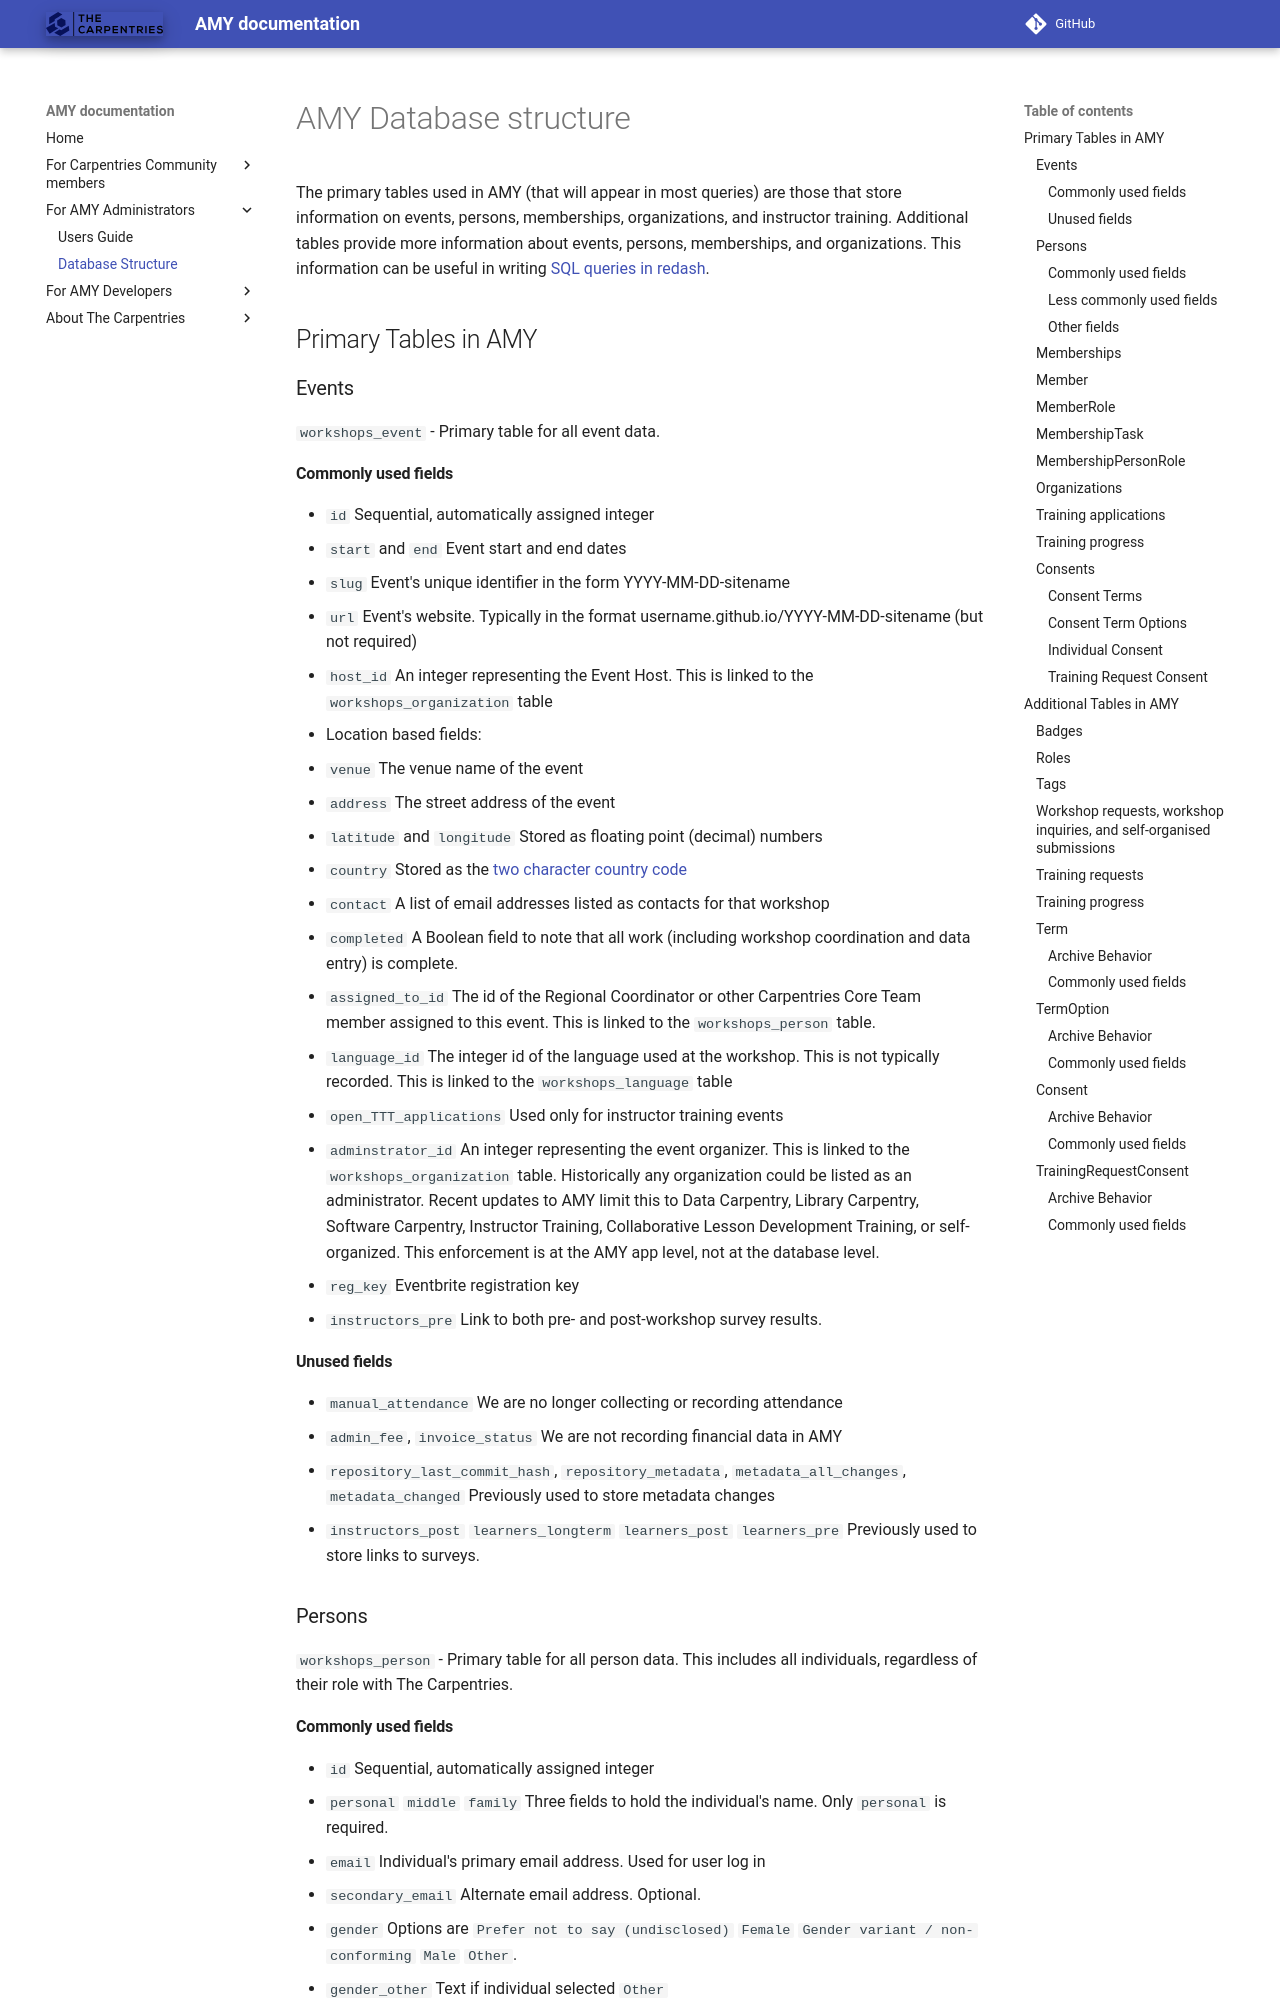

repository: carpentries/amy · page: amy_database_structure/index.html · generator: mkdocs

# AMY Database structure

The primary tables used in AMY (that will appear in most queries) are those that store information on events, persons, memberships, organizations, and instructor training.  Additional tables provide more information about events, persons, memberships, and organizations.  This information can be useful in writing [SQL queries in redash](https://redash.carpentries.org/queries).

## Primary Tables in AMY

### Events

`workshops_event` - Primary table for all event data.

#### Commonly used fields

* `id` Sequential, automatically assigned integer
* `start` and `end` Event start and end dates
* `slug` Event's unique identifier in the form YYYY-MM-DD-sitename
* `url` Event's website. Typically in the format username.github.io/YYYY-MM-DD-sitename (but not required)
* `host_id` An integer representing the Event Host.  This is linked to the `workshops_organization` table
* Location based fields:
  * `venue` The venue name of the event
  * `address` The street address of the event
  * `latitude` and `longitude` Stored as floating point (decimal) numbers
  * `country` Stored as the [two character country code](https://en.wikipedia.org/wiki/ISO_3166-1_alpha-2)
* `contact` A list of email addresses listed as contacts for that workshop
* `completed` A Boolean field to note that all work (including workshop coordination and data entry) is complete.
* `assigned_to_id` The id of the Regional Coordinator or other Carpentries Core Team member assigned to this event. This is linked to the `workshops_person` table.
* `language_id` The integer id of the language used at the workshop. This is not typically recorded. This is linked to the `workshops_language` table
* `open_TTT_applications` Used only for instructor training events
* `adminstrator_id` An integer representing the event organizer.  This is linked to the `workshops_organization` table. Historically any organization could be listed as an administrator. Recent updates to AMY limit this to Data Carpentry, Library Carpentry, Software Carpentry, Instructor Training, Collaborative Lesson Development Training, or self-organized. This enforcement is at the AMY app level, not at the database level.
* `reg_key` Eventbrite registration key
* `instructors_pre` Link to both pre- and post-workshop survey results.

#### Unused fields

* `manual_attendance` We are no longer collecting or recording attendance
* `admin_fee`, `invoice_status` We are not recording financial data in AMY
* `repository_last_commit_hash`, `repository_metadata`, `metadata_all_changes`, `metadata_changed` Previously used to store metadata changes
* `instructors_post` `learners_longterm` `learners_post` `learners_pre` Previously used to store links to surveys.

### Persons

`workshops_person` - Primary table for all person data. This includes all individuals, regardless of their role with The Carpentries.
